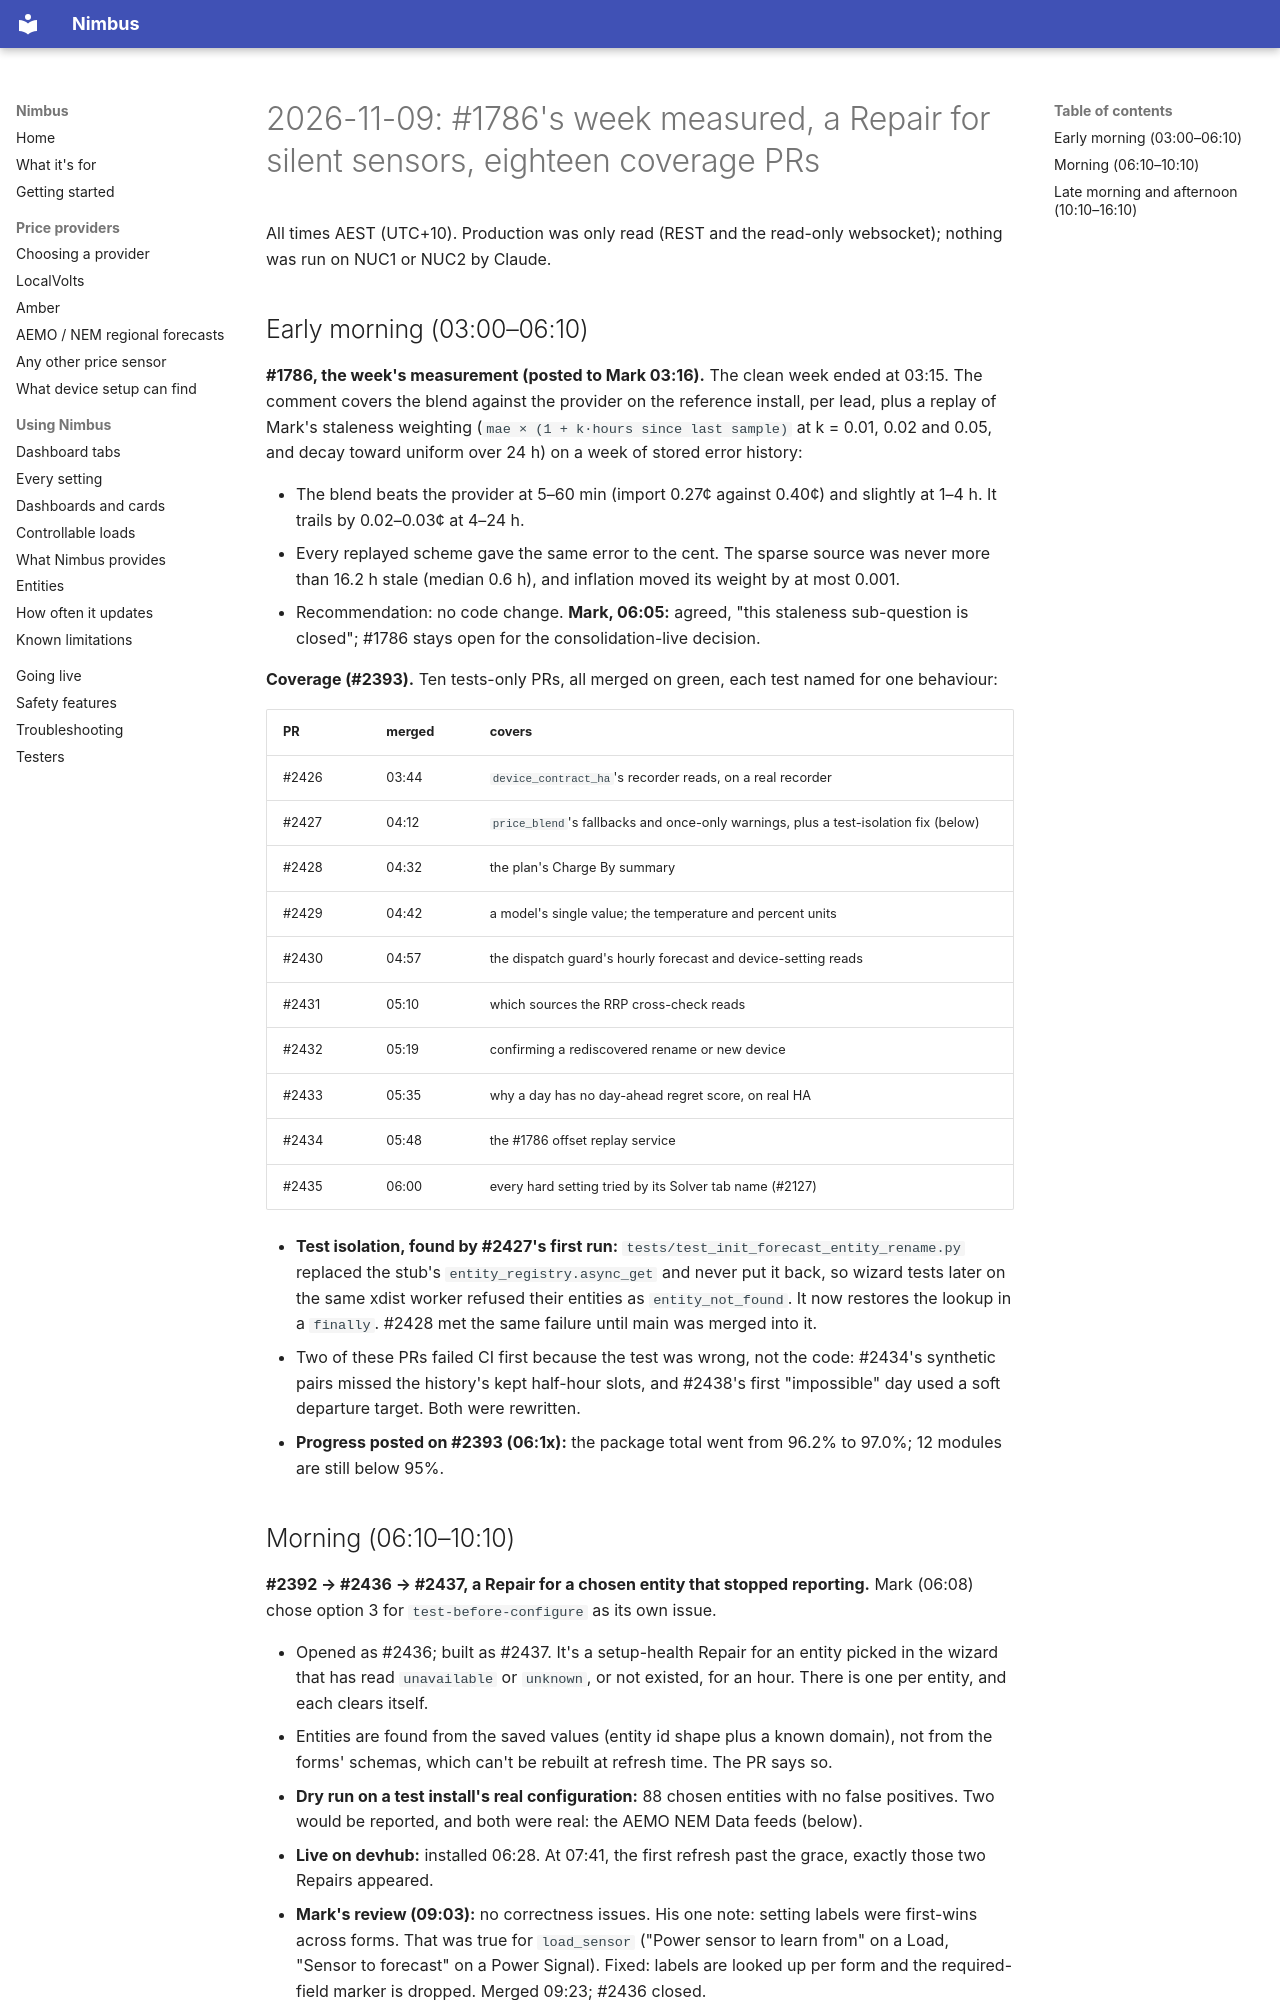

repository: code-imstillalive/nimbus · page: worklog/2026-11-09/index.html · generator: mkdocs

# 2026-11-09: #1786's week measured, a Repair for silent sensors, eighteen coverage PRs

All times AEST (UTC+10). Production was only read (REST and the read-only websocket); nothing was run on NUC1 or NUC2 by Claude.

## Early morning (03:00–06:10)

**#1786, the week's measurement (posted to Mark 03:16).** The clean week ended at 03:15. The comment covers the blend against the provider on the reference install, per lead, plus a replay of Mark's staleness weighting (`mae × (1 + k·hours since last sample)` at k = 0.01, 0.02 and 0.05, and decay toward uniform over 24 h) on a week of stored error history:

- The blend beats the provider at 5–60 min (import 0.27¢ against 0.40¢) and slightly at 1–4 h. It trails by 0.02–0.03¢ at 4–24 h.
- Every replayed scheme gave the same error to the cent. The sparse source was never more than 16.2 h stale (median 0.6 h), and inflation moved its weight by at most 0.001.
- Recommendation: no code change. **Mark, 06:05:** agreed, "this staleness sub-question is closed"; #1786 stays open for the consolidation-live decision.

**Coverage (#2393).** Ten tests-only PRs, all merged on green, each test named for one behaviour:

| PR | merged | covers |
|---|---|---|
| #2426 | 03:44 | `device_contract_ha`'s recorder reads, on a real recorder |
| #2427 | 04:12 | `price_blend`'s fallbacks and once-only warnings, plus a test-isolation fix (below) |
| #2428 | 04:32 | the plan's Charge By summary |
| #2429 | 04:42 | a model's single value; the temperature and percent units |
| #2430 | 04:57 | the dispatch guard's hourly forecast and device-setting reads |
| #2431 | 05:10 | which sources the RRP cross-check reads |
| #2432 | 05:19 | confirming a rediscovered rename or new device |
| #2433 | 05:35 | why a day has no day-ahead regret score, on real HA |
| #2434 | 05:48 | the #1786 offset replay service |
| #2435 | 06:00 | every hard setting tried by its Solver tab name (#2127) |

- **Test isolation, found by #2427's first run:** `tests/test_init_forecast_entity_rename.py` replaced the stub's `entity_registry.async_get` and never put it back, so wizard tests later on the same xdist worker refused their entities as `entity_not_found`. It now restores the lookup in a `finally`. #2428 met the same failure until main was merged into it.
- Two of these PRs failed CI first because the test was wrong, not the code: #2434's synthetic pairs missed the history's kept half-hour slots, and #2438's first "impossible" day used a soft departure target. Both were rewritten.
- **Progress posted on #2393 (06:1x):** the package total went from 96.2% to 97.0%; 12 modules are still below 95%.
